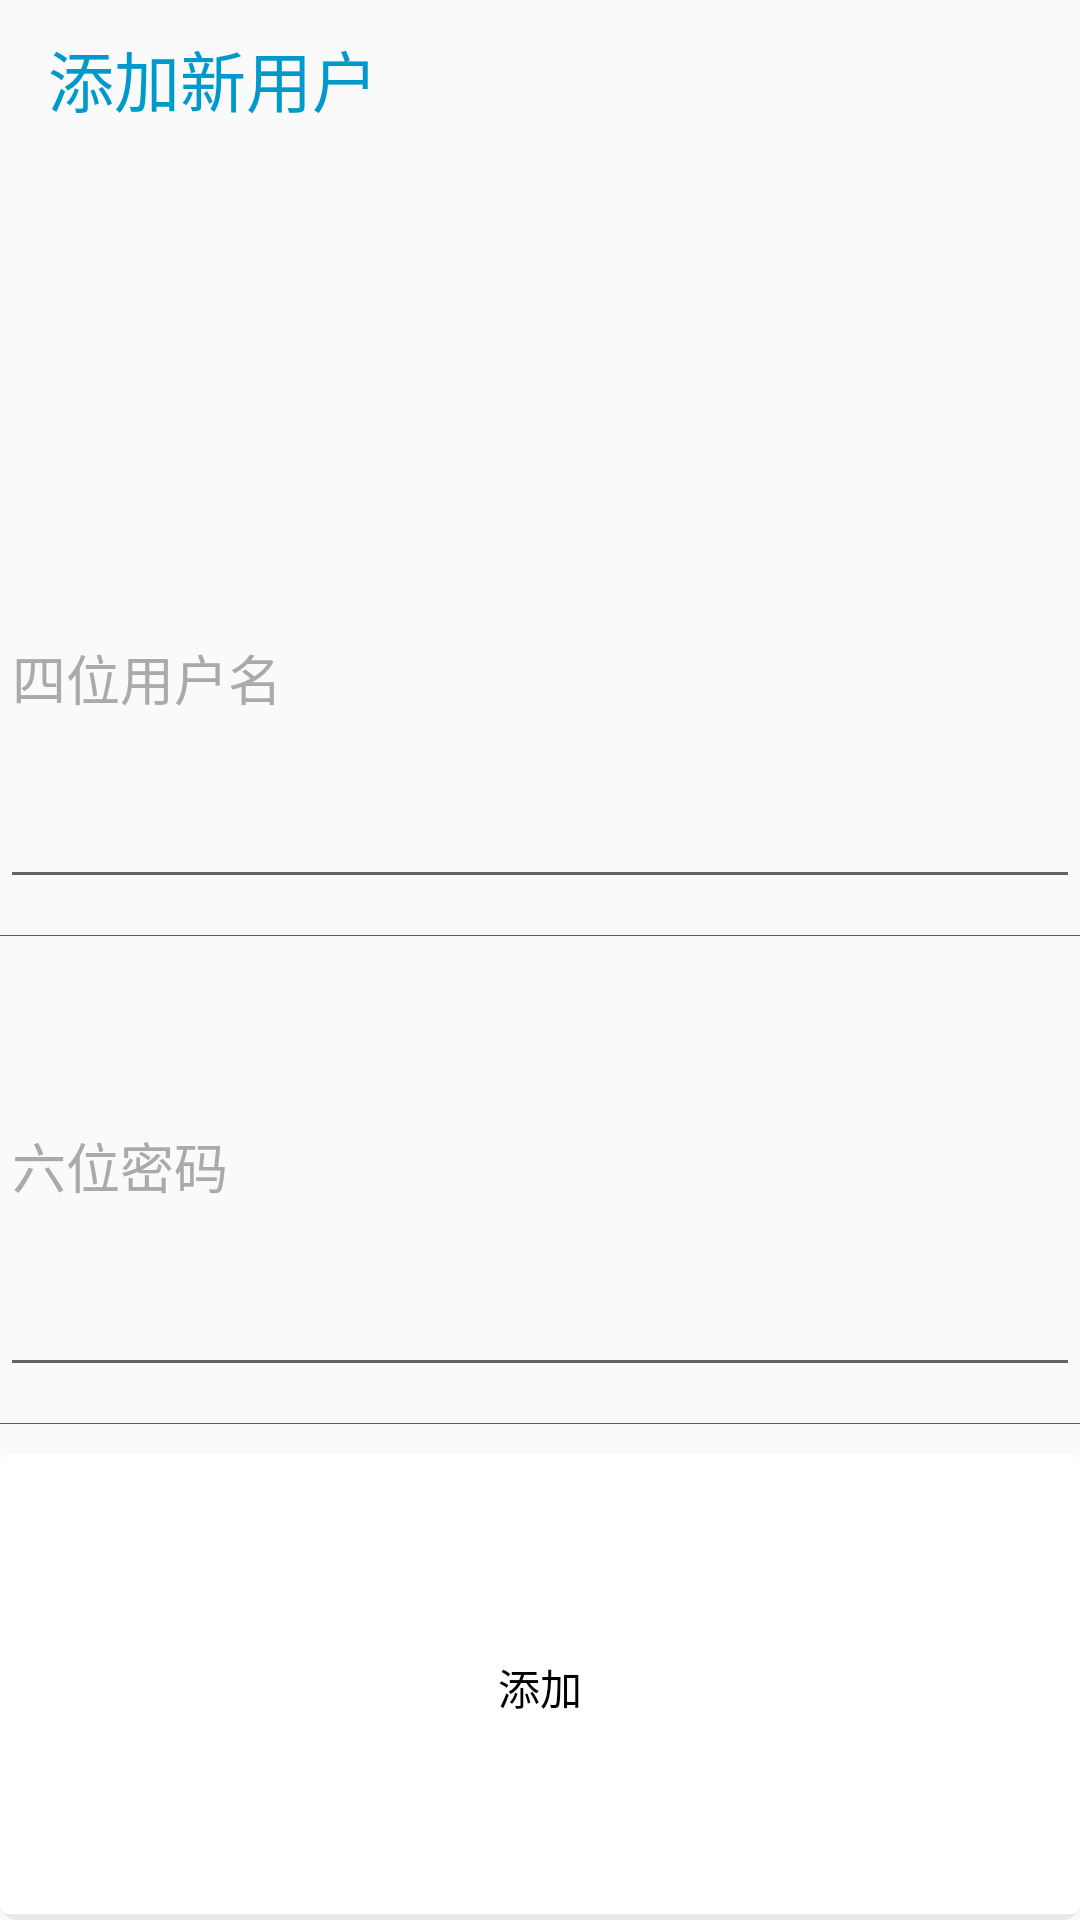

Produce the Android XML layout that renders to this screen, including the resource entries it uses.
<!-- AndroidManifest.xml: application theme AppTheme -->
<!-- res/layout/add_user.xml -->
<?xml version="1.0" encoding="utf-8"?>
<LinearLayout xmlns:android="http://schemas.android.com/apk/res/android"
    android:layout_width="match_parent"
    android:layout_height="wrap_content"
    android:orientation="vertical">

    <TextView
        android:layout_marginTop="10dp"
        android:layout_width="match_parent"
        android:layout_height="wrap_content"
        android:layout_weight="1"
        android:textColor="@android:color/holo_blue_dark"
        android:textSize="22sp"
        android:paddingLeft="16dp"
        android:text="添加新用户" />

    <EditText
        android:maxLength="4"
        android:id="@+id/name"
        android:hint="四位用户名"
        android:textColorHint="@android:color/darker_gray"
        android:textColor="@android:color/black"
        android:layout_width="match_parent"
        android:layout_height="wrap_content"
        android:layout_weight="1"
        android:ems="10"
        android:inputType="text" />
    <LinearLayout
        android:layout_width="match_parent"
        android:layout_height="1px"
        android:layout_marginTop="12dp"
        android:background="@color/dark_grey" />


    <EditText
        android:hint="六位密码"
        android:textColorHint="@android:color/darker_gray"
        android:id="@+id/password"
        android:textColor="@android:color/black"
        android:layout_width="match_parent"
        android:layout_height="wrap_content"
        android:layout_weight="1"
        android:ems="10"
        android:maxLength="6"
        android:inputType="textPassword" />
    <LinearLayout
        android:layout_width="match_parent"
        android:layout_height="1px"
        android:layout_marginTop="12dp"
        android:background="@color/dark_grey" />


    <Button
        android:layout_marginTop="10dp"
        android:id="@+id/btn_add_new_user"
        android:layout_width="match_parent"
        android:layout_height="wrap_content"
        android:layout_weight="1"
        android:textColor="@android:color/black"
        android:background="@drawable/bg_card"
        android:text="添加" />

</LinearLayout>
<!-- resources referenced by this layout -->
<resources>
  <color name="dark_grey">#5b5b5b</color>
  <!-- drawable bg_card (drawable) -->
  <?xml version="1.0" encoding="utf-8"?>
  <layer-list xmlns:android="http://schemas.android.com/apk/res/android">
  
      <item>
          <shape android:shape="rectangle">
              <solid android:color="#10000000" />
              <corners android:radius="6dp" />
          </shape>
      </item>
  
      <item android:bottom="2dp">
          <shape android:shape="rectangle">
              <solid android:color="@android:color/white" />
              <corners android:radius="3dp" />
          </shape>
      </item>
  
  </layer-list>
  <style name="AppTheme" parent="Theme.AppCompat.Light.DarkActionBar">
          
          <item name="colorPrimary">@color/colorPrimary</item>
          <item name="colorPrimaryDark">@color/colorPrimaryDark</item>
          <item name="colorAccent">@color/colorAccent</item>
      </style>
  <color name="colorPrimary">#3F51B5</color>
  <color name="colorPrimaryDark">#303F9F</color>
  <color name="colorAccent">#FF4081</color>
</resources>
